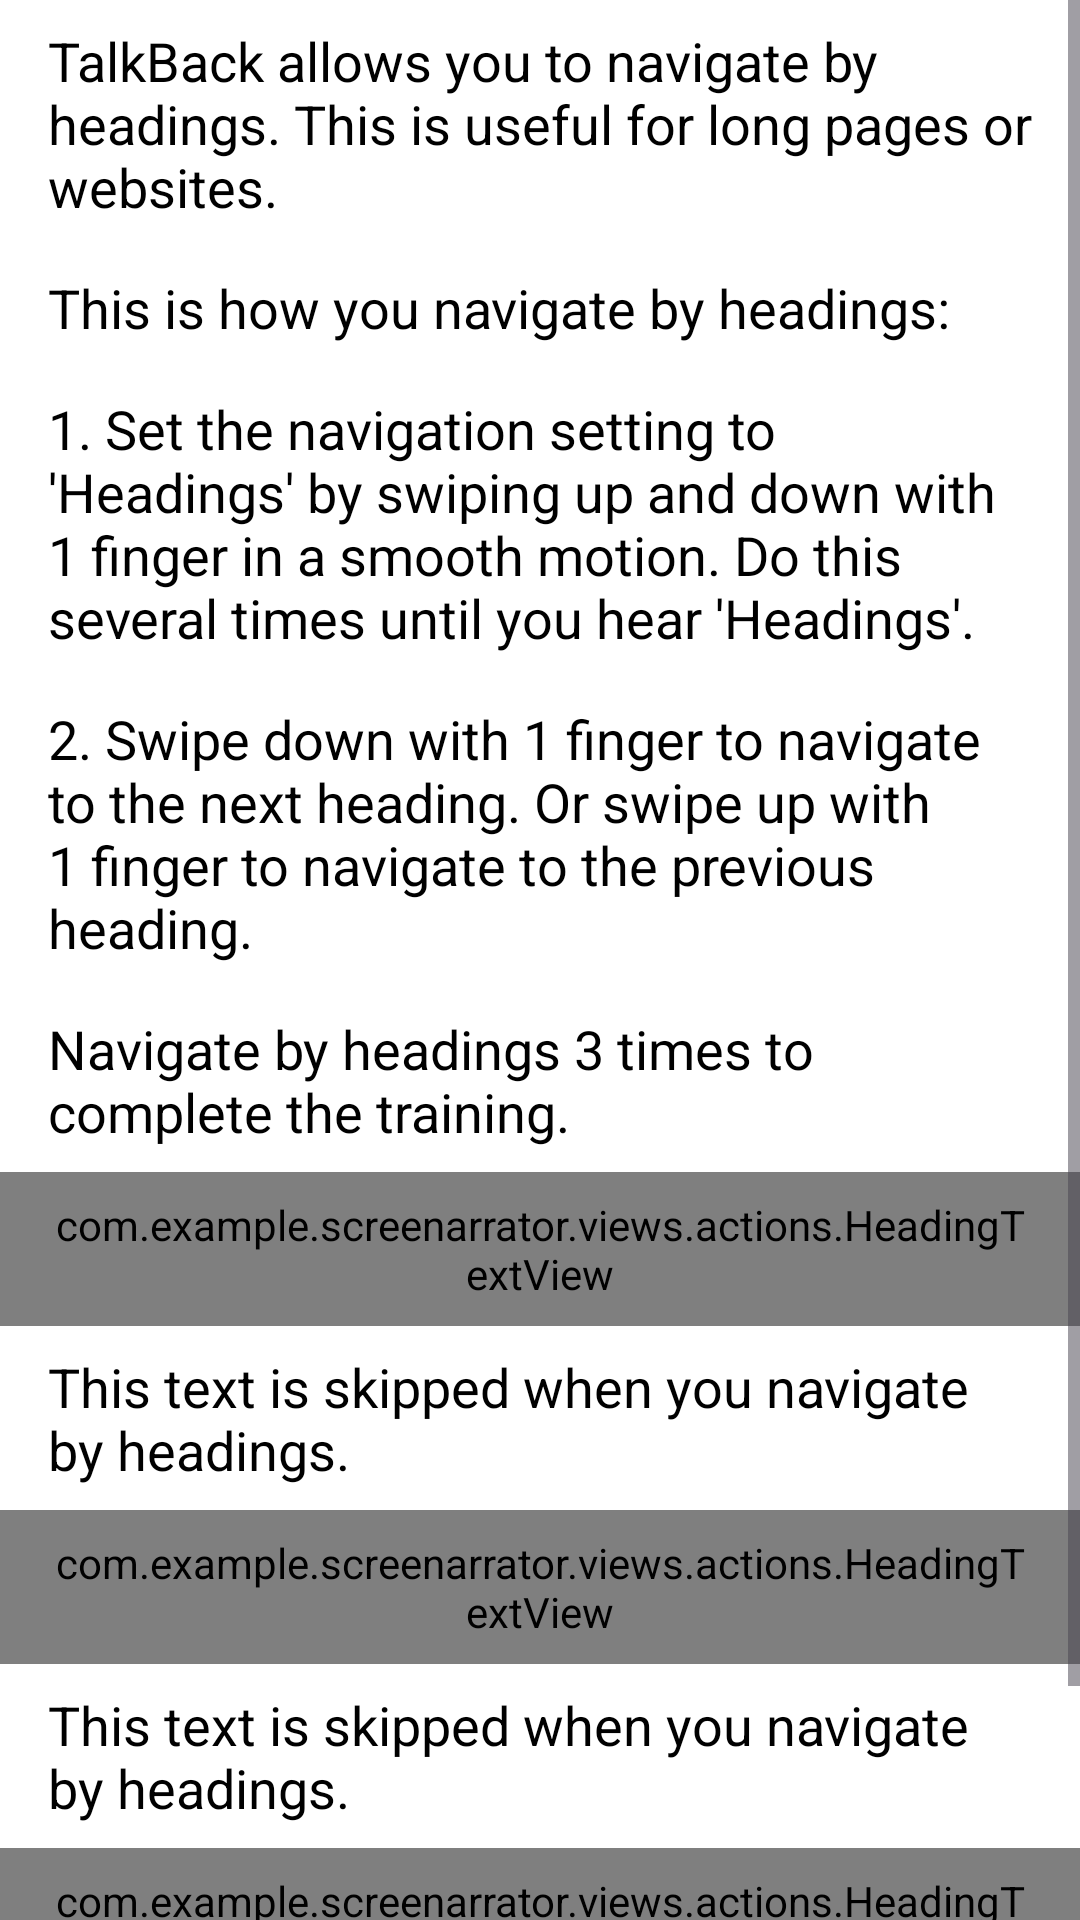

This screen was rendered from an Android layout file. Write that file and the resources it references.
<!-- AndroidManifest.xml: application theme Theme.App -->
<!-- res/layout/action_headings.xml -->
<?xml version="1.0" encoding="utf-8"?>
<ScrollView xmlns:android="http://schemas.android.com/apk/res/android"
    android:layout_width="match_parent"
    android:layout_height="match_parent"
    android:orientation="vertical">

    <LinearLayout
        android:layout_width="match_parent"
        android:layout_height="wrap_content"
        android:orientation="vertical">

        
        <TextView style="@style/Widget.TextView.Training"
            android:id="@+id/textView1"
            android:text="@string/action_headings_instruction_1" />

        <TextView style="@style/Widget.TextView.Training"
            android:id="@+id/textView2"
            android:text="@string/action_headings_instruction_2" />

        <TextView style="@style/Widget.TextView.Training"
            android:id="@+id/textView3"
            android:text="@string/action_headings_instruction_3" />

        <TextView style="@style/Widget.TextView.Training"
            android:id="@+id/textView4"
            android:text="@string/action_headings_instruction_4" />

        <TextView style="@style/Widget.TextView.Training"
            android:id="@+id/textView5"
            android:text="@string/action_headings_instruction_5" />

        
        <com.example.screenarrator.views.actions.HeadingTextView style="@style/Widget.TextView.Training.Bold"
            android:id="@+id/textView6"
            android:text="@string/action_headings_heading_1" />

        <TextView style="@style/Widget.TextView.Training"
            android:id="@+id/textView7"
            android:text="@string/action_headings_skip" />

        
        <com.example.screenarrator.views.actions.HeadingTextView  style="@style/Widget.TextView.Training.Bold"
            android:id="@+id/textView8"
            android:text="@string/action_headings_heading_2" />

        <TextView style="@style/Widget.TextView.Training"
            android:id="@+id/textView9"
            android:text="@string/action_headings_skip" />

        
        <com.example.screenarrator.views.actions.HeadingTextView  style="@style/Widget.TextView.Training.Bold"
            android:id="@+id/textView10"
            android:text="@string/action_headings_heading_3" />

        <TextView style="@style/Widget.TextView.Training"
            android:id="@+id/textView11"
            android:text="@string/action_headings_skip" />
    </LinearLayout>
</ScrollView>
<!-- resources referenced by this layout -->
<resources>
  <string name="action_headings_heading_1">Heading 1</string>
  <string name="action_headings_heading_2">Heading 2</string>
  <string name="action_headings_heading_3">Heading 3</string>
  <string name="action_headings_instruction_1">TalkBack allows you to navigate by headings. This is useful for long pages or websites.</string>
  <string name="action_headings_instruction_2">This is how you navigate by headings:</string>
  <string name="action_headings_instruction_3">1. Set the navigation setting to \'Headings\' by swiping up and down with 1 finger in a smooth motion. Do this several times until you hear \'Headings\'.</string>
  <string name="action_headings_instruction_4">2. Swipe down with 1 finger to navigate to the next heading. Or swipe up with 1 finger to navigate to the previous heading.</string>
  <string name="action_headings_instruction_5">Navigate by headings 3 times to complete the training.</string>
  <string name="action_headings_skip">This text is skipped when you navigate by headings.</string>
  <style name="Widget.TextView.Training.Bold">
      <item name="fontPath">@string/font_bold</item>
  </style>
  <style name="Theme.App" parent="Theme">
      
  </style>
  <dimen name="margin_small">8dp</dimen>
  <dimen name="margin_medium">16dp</dimen>
  <string name="font_bold" translatable="false">fonts/open_sans_bold.ttf</string>
  <color name="colorPrimary">@color/background</color>
  <color name="colorPrimaryDark">@color/background</color>
  <color name="colorAccent">@color/primary</color>
  <color name="highlight">#80CC00B9</color>
  <color name="foreground">#000</color>
  <!-- drawable icon_back (drawable) -->
  <vector xmlns:android="http://schemas.android.com/apk/res/android"
      android:width="24sp"
      android:height="24sp"
      android:viewportWidth="24"
      android:viewportHeight="24">
  
      <path
          android:fillColor="@color/primary"
          android:pathData="M20,11H7.83l5.59,-5.59L12,4l-8,8 8,8 1.41,-1.41L7.83,13H20v-2z"/>
  </vector>
  <style name="Menu.TextAppearance" parent="@style/TextAppearance.AppCompat.Widget.ActionBar.Menu">
      <item name="fontPath">@string/font_regular</item>
      <item name="android:textAllCaps">false</item>
      <item name="android:textSize">16sp</item>
  </style>
  <color name="background">#FFF</color>
  <style name="Dialog" parent="ThemeOverlay.AppCompat.Dialog.Alert">
      <item name="android:windowTitleStyle">@style/Dialog.Title</item>
      <item name="buttonBarButtonStyle">@style/Dialog.Button</item>
      <item name="fontPath">@string/font_regular</item>
      <item name="android:textSize">18sp</item>
  </style>
  <color name="primary">#CC00B9</color>
  <string name="font_regular" translatable="false">fonts/open_sans_regular.ttf</string>
  <style name="Dialog.Title">
      <item name="fontPath">@string/font_bold</item>
      <item name="android:textSize">20sp</item>
  </style>
  <style name="Dialog.Button" parent="Widget.AppCompat.Button.ButtonBar.AlertDialog">
      <item name="fontPath">@string/font_semibold</item>
      <item name="android:textAllCaps">false</item>
      <item name="android:textColor">@color/primary</item>
      <item name="android:textSize">18sp</item>
      <item name="android:gravity">right</item>
  </style>
  <string name="font_semibold" translatable="false">fonts/open_sans_semibold.ttf</string>
  <style name="Widget.BottomNavigationView.TextAppearance.Active" parent="Widget.BottomNavigationView.TextAppearance">
      <item name="fontPath">@string/font_bold</item>
      <item name="android:fontFamily">@font/open_sans_bold</item>
  </style>
  <style name="Widget.BottomNavigationView.TextAppearance.Inactive" parent="Widget.BottomNavigationView.TextAppearance">
      <item name="fontPath">@string/font_semibold</item>
      <item name="android:fontFamily">@font/open_sans_semibold</item>
  </style>
  <style name="Widget.BottomNavigationView.TextAppearance">
      <item name="android:textSize">14sp</item>
  </style>
</resources>
